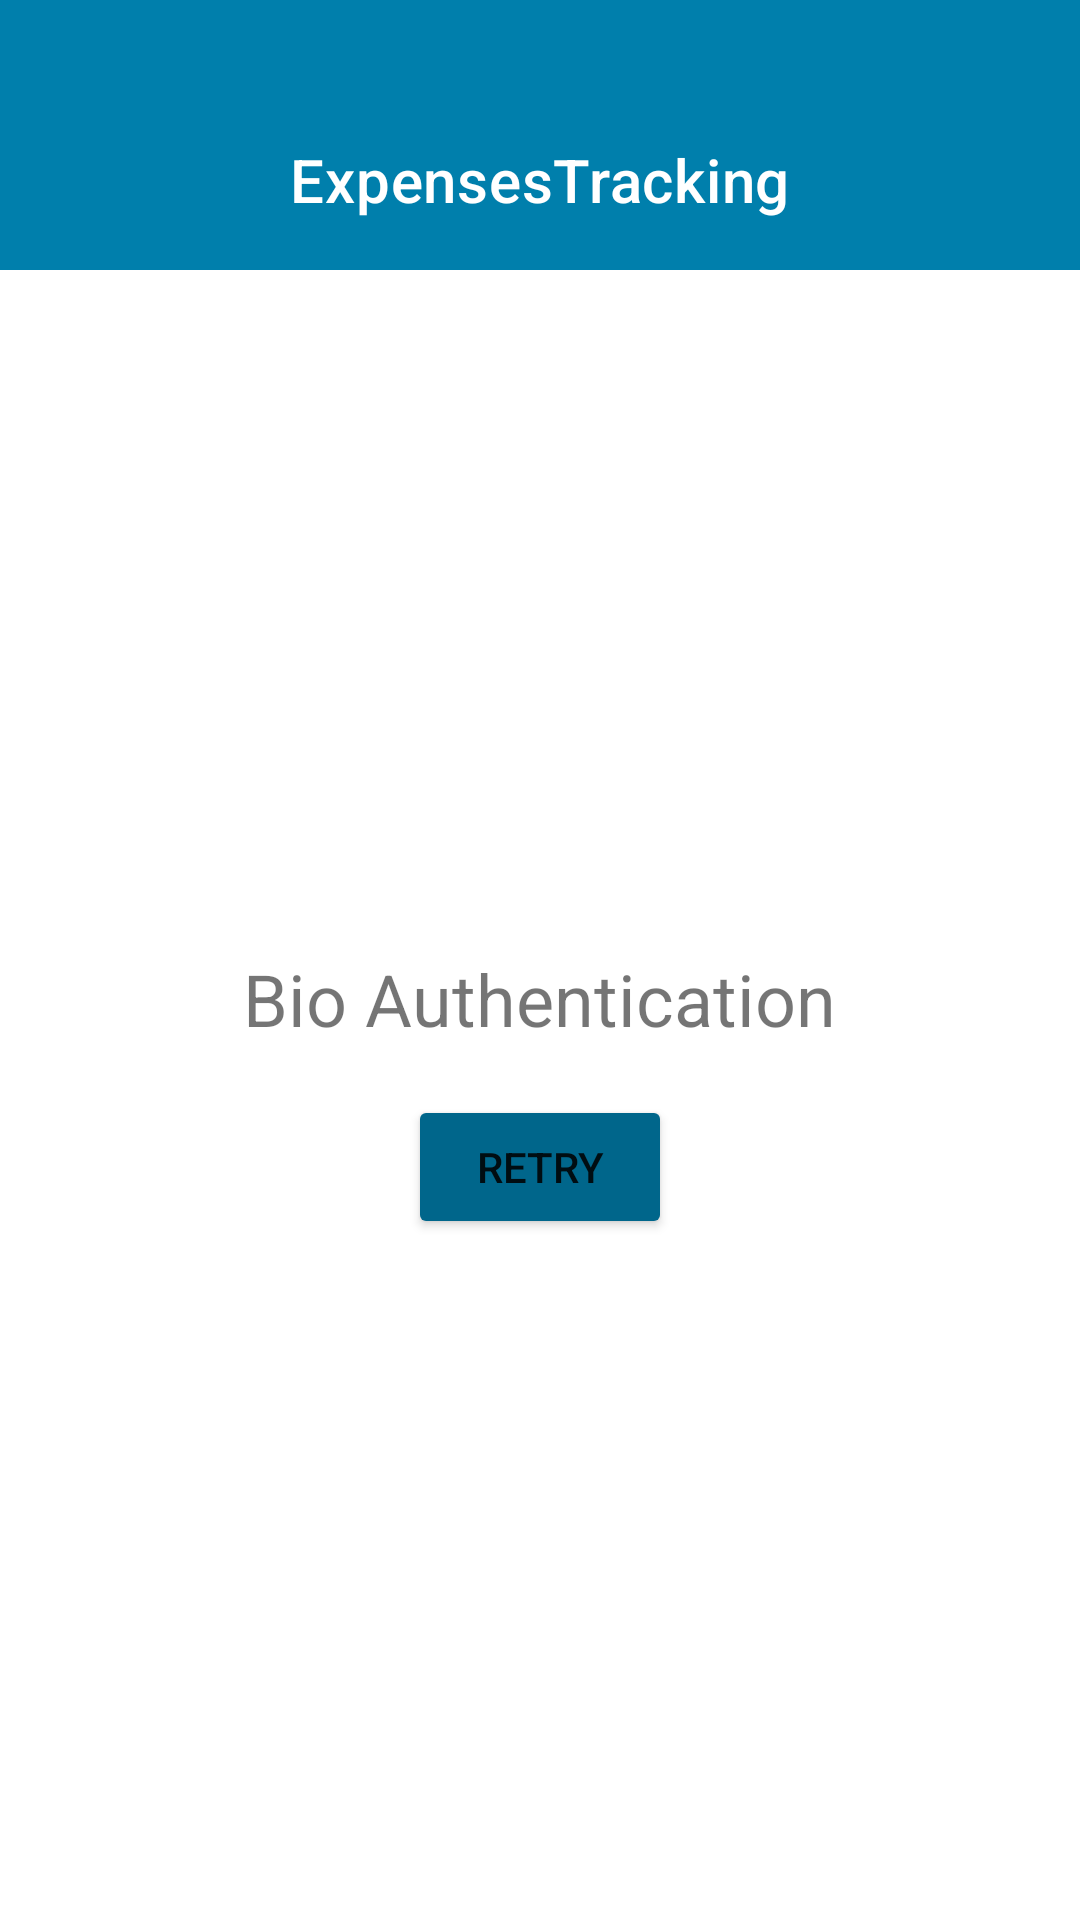

Produce the Android XML layout that renders to this screen, including the resource entries it uses.
<!-- AndroidManifest.xml: application theme Theme.ExpensesTracking -->
<!-- res/layout/activity_bio_auth.xml -->
<?xml version="1.0" encoding="utf-8"?>
<LinearLayout xmlns:android="http://schemas.android.com/apk/res/android"
    xmlns:app="http://schemas.android.com/apk/res-auto"
    xmlns:tools="http://schemas.android.com/tools"
    android:layout_width="match_parent"
    android:layout_height="match_parent"
    android:orientation="vertical"
    tools:context=".BioAuth">


    <com.google.android.material.appbar.MaterialToolbar
        android:id="@+id/topAppBar"
        android:layout_width="match_parent"
        android:layout_height="90dp"
        android:background="@color/material_dynamic_primary50"
        android:contentDescription="@string/app_name"
        android:elevation="0dp"
        android:paddingTop="30dp"
        app:title="@string/app_name"
        app:titleCentered="true"
        app:titleTextColor="@color/design_default_color_on_primary" />

    <LinearLayout
        android:layout_width="match_parent"
        android:layout_height="match_parent"
        android:layout_centerHorizontal="true"
        android:layout_centerVertical="true"
        android:gravity="center"
        android:orientation="vertical">

        <TextView
            android:id="@+id/textBio"
            android:layout_width="wrap_content"
            android:layout_height="wrap_content"
            android:layout_centerHorizontal="true"
            android:layout_centerVertical="true"
            android:text="@string/bioAuth"
            android:textSize="24sp" />

        <Space
            android:layout_width="match_parent"
            android:layout_height="16dp" />

        <Button
            android:id="@+id/btnRetry"
            android:layout_width="wrap_content"
            android:layout_height="wrap_content"
            android:layout_centerHorizontal="true"
            android:gravity="center"
            android:backgroundTint="@color/material_dynamic_primary40"
            android:text="@string/reTry" />
    </LinearLayout>

</LinearLayout>
<!-- resources referenced by this layout -->
<resources>
  <string name="app_name">ExpensesTracking</string>
  <string name="bioAuth">Bio Authentication</string>
  <string name="reTry">Retry</string>
  <style name="Theme.ExpensesTracking" parent="Theme.MaterialComponents.DayNight.DarkActionBar">
          
          <item name="colorPrimary">@color/purple_500</item>
          <item name="colorPrimaryVariant">@color/purple_700</item>
          <item name="colorOnPrimary">@color/white</item>
          
          <item name="colorSecondary">@color/teal_200</item>
          <item name="colorSecondaryVariant">@color/teal_700</item>
          <item name="colorOnSecondary">@color/black</item>
          
          <item name="android:statusBarColor">@color/material_dynamic_primary40</item>
          
          <item name="android:windowDrawsSystemBarBackgrounds">true</item>
      </style>
  <!-- not gathered from this repository: default colours our renderer supplied (Android Studio template values) -->
  <color name="purple_500">#FF6200EE</color>
  <color name="purple_700">#FF3700B3</color>
  <color name="teal_200">#FF03DAC5</color>
  <color name="teal_700">#FF018786</color>
  <color name="black">#FF000000</color>
  <color name="white">#FFFFFFFF</color>
</resources>
